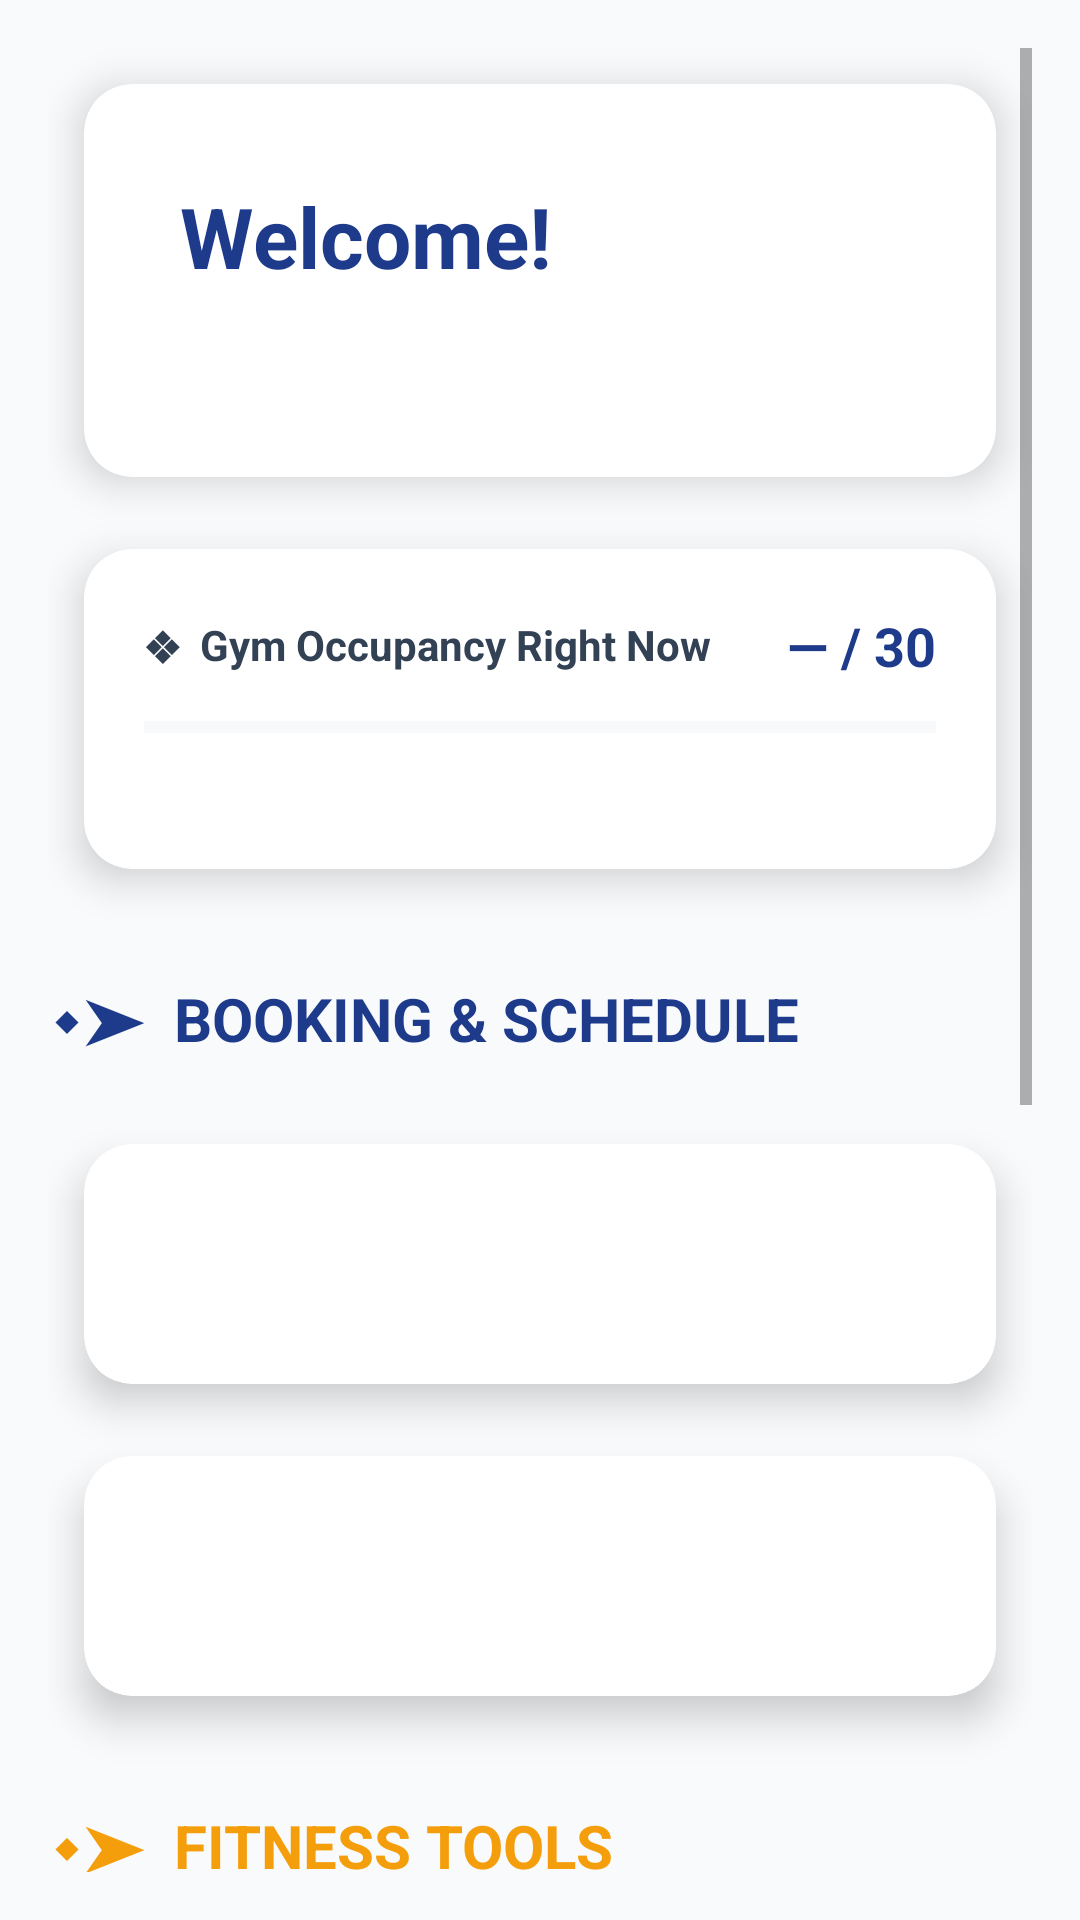

Produce the Android XML layout that renders to this screen, including the resource entries it uses.
<!-- AndroidManifest.xml: application theme Theme.SpotterMobile -->
<!-- res/layout/activity_dashboard.xml -->
<?xml version="1.0" encoding="utf-8"?>
<ScrollView xmlns:android="http://schemas.android.com/apk/res/android"
    xmlns:app="http://schemas.android.com/apk/res-auto"
    android:layout_width="match_parent"
    android:layout_height="match_parent"
    android:background="@color/light_gray"
    android:padding="16dp">

    <LinearLayout
        android:layout_width="match_parent"
        android:layout_height="wrap_content"
        android:orientation="vertical">


        
        <androidx.cardview.widget.CardView
            android:layout_width="match_parent"
            android:layout_height="wrap_content"
            style="@style/GymCard"
            app:cardBackgroundColor="@color/white">

            <LinearLayout
                android:layout_width="match_parent"
                android:layout_height="wrap_content"
                android:orientation="vertical"
                android:padding="32dp">

                <TextView
                    android:id="@+id/tvWelcome"
                    android:layout_width="wrap_content"
                    android:layout_height="wrap_content"
                    android:text="Welcome!"
                    android:textColor="@color/primary_blue"
                    android:textSize="28sp"
                    android:textStyle="bold" />

                <TextView
                    android:id="@+id/tvUserInfo"
                    android:layout_width="wrap_content"
                    android:layout_height="wrap_content"
                    android:layout_marginTop="8dp"
                    android:textColor="@color/gray"
                    android:textSize="16sp" />

            </LinearLayout>

        </androidx.cardview.widget.CardView>

        
        <androidx.cardview.widget.CardView
            android:layout_width="match_parent"
            android:layout_height="wrap_content"
            android:layout_marginTop="16dp"
            style="@style/GymCard"
            app:cardBackgroundColor="@color/white">

            <LinearLayout
                android:layout_width="match_parent"
                android:layout_height="wrap_content"
                android:orientation="vertical"
                android:padding="20dp">

                <LinearLayout
                    android:layout_width="match_parent"
                    android:layout_height="wrap_content"
                    android:orientation="horizontal"
                    android:gravity="center_vertical">

                    <TextView
                        android:layout_width="0dp"
                        android:layout_height="wrap_content"
                        android:layout_weight="1"
                        android:text="❖  Gym Occupancy Right Now"
                        android:textColor="@color/dark_gray"
                        android:textSize="14sp"
                        android:textStyle="bold" />

                    <TextView
                        android:id="@+id/tvOccupancyCount"
                        android:layout_width="wrap_content"
                        android:layout_height="wrap_content"
                        android:text="— / 30"
                        android:textColor="@color/primary_blue"
                        android:textSize="18sp"
                        android:textStyle="bold" />

                </LinearLayout>

                
                <android.widget.ProgressBar
                    android:id="@+id/progressOccupancy"
                    style="?android:attr/progressBarStyleHorizontal"
                    android:layout_width="match_parent"
                    android:layout_height="10dp"
                    android:layout_marginTop="10dp"
                    android:max="100"
                    android:progress="0"
                    android:progressTint="@color/primary_blue_light"
                    android:progressBackgroundTint="#E2E8F0" />

                <TextView
                    android:id="@+id/tvOccupancyStatus"
                    android:layout_width="wrap_content"
                    android:layout_height="wrap_content"
                    android:layout_marginTop="6dp"
                    android:textSize="12sp"
                    android:textColor="@color/gray" />

            </LinearLayout>
        </androidx.cardview.widget.CardView>

        
        <TextView
            android:layout_width="wrap_content"
            android:layout_height="wrap_content"
            android:layout_marginTop="24dp"
            android:layout_marginBottom="16dp"
            android:text="⬩➤  BOOKING &amp; SCHEDULE"
            android:textColor="@color/primary_blue"
            android:textSize="20sp"
            android:textStyle="bold" />

        <androidx.cardview.widget.CardView
            android:layout_width="match_parent"
            android:layout_height="wrap_content"
            style="@style/GymCard"
            app:cardBackgroundColor="@color/white">

            <Button
                android:id="@+id/btnBookSession"
                style="@style/GymButton"
                android:layout_width="match_parent"
                android:layout_height="56dp"
                android:text="Book Session" />

        </androidx.cardview.widget.CardView>

        <androidx.cardview.widget.CardView
            android:layout_width="match_parent"
            android:layout_height="wrap_content"
            style="@style/GymCard"
            app:cardBackgroundColor="@color/white">

            <Button
                android:id="@+id/btnBookingHistory"
                style="@style/GymButton"
                android:layout_width="match_parent"
                android:layout_height="56dp"
                android:text="My Bookings" />

        </androidx.cardview.widget.CardView>

        
        <TextView
            android:layout_width="wrap_content"
            android:layout_height="wrap_content"
            android:layout_marginTop="24dp"
            android:layout_marginBottom="16dp"
            android:text="⬩➤  FITNESS TOOLS"
            android:textColor="@color/gold"
            android:textSize="20sp"
            android:textStyle="bold" />

        <androidx.cardview.widget.CardView
            android:layout_width="match_parent"
            android:layout_height="wrap_content"
            style="@style/GymCard"
            app:cardBackgroundColor="@color/white">

            <Button
                android:id="@+id/btnBMICalculator"
                style="@style/GymButton"
                android:layout_width="match_parent"
                android:layout_height="56dp"
                android:text="BMI Calculator" />

        </androidx.cardview.widget.CardView>

        
        <androidx.cardview.widget.CardView
            android:layout_width="match_parent"
            android:layout_height="wrap_content"
            style="@style/GymCard"
            app:cardBackgroundColor="@color/white">

            <Button
                android:id="@+id/btnWorkoutPrograms"
                style="@style/GymButton"
                android:layout_width="match_parent"
                android:layout_height="56dp"
                android:text="Workout History" />

        </androidx.cardview.widget.CardView>

        
        <TextView
            android:layout_width="wrap_content"
            android:layout_height="wrap_content"
            android:layout_marginTop="24dp"
            android:layout_marginBottom="16dp"
            android:text="⬩➤  PROFILE"
            android:textColor="@color/gold"
            android:textSize="20sp"
            android:textStyle="bold" />

        <androidx.cardview.widget.CardView
            android:layout_width="match_parent"
            android:layout_height="wrap_content"
            style="@style/GymCard"
            app:cardBackgroundColor="@color/white">

            <Button
                android:id="@+id/btnProfile"
                style="@style/GymButton"
                android:layout_width="match_parent"
                android:layout_height="56dp"
                android:text="My Profile" />

        </androidx.cardview.widget.CardView>

        
        <Button
            android:id="@+id/btnLogout"
            style="@style/GymButton"
            android:layout_width="match_parent"
            android:layout_height="56dp"
            android:layout_marginTop="32dp"
            android:backgroundTint="@color/error"
            android:text="➜] LOGOUT" />

    </LinearLayout>

</ScrollView>
<!-- resources referenced by this layout -->
<resources>
  <color name="dark_gray">#334155</color>
  <color name="error">#EF4444</color>
  <color name="gold">#F59E0B</color>
  <color name="gray">#64748B</color>
  <color name="light_gray">#F8FAFC</color>
  <color name="primary_blue">#1E3A8A</color>
  <color name="primary_blue_light">#3B82F6</color>
  <color name="white">#FFFFFF</color>
  <style name="GymButton" parent="Widget.MaterialComponents.Button">
        
          <item name="android:layout_margin">12dp</item>
          <item name="android:textSize">16sp</item>
          <item name="android:textStyle">bold</item>
          <item name="android:textColor">@color/white</item>
          <item name="backgroundTint">@color/primary_blue</item>
          <item name="cornerRadius">12dp</item>
          <item name="elevation">4dp</item>
      </style>
  <style name="GymCard" parent="Widget.MaterialComponents.CardView">
          <item name="cardCornerRadius">16dp</item>
          <item name="cardElevation">8dp</item>
          <item name="android:layout_margin">12dp</item>
      </style>
  <style name="Theme.SpotterMobile" parent="Theme.MaterialComponents.Light.NoActionBar">
          
          
          <item name="colorPrimary">@color/primary_blue</item>
          <item name="colorPrimaryVariant">@color/primary_blue_dark</item>
          <item name="colorOnPrimary">@color/white</item>
          <item name="colorSecondary">@color/gold</item>
          <item name="colorSecondaryVariant">@color/gold_dark</item>
          <item name="colorOnSecondary">@color/white</item>
          <item name="android:statusBarColor">@color/primary_blue_dark</item>
          <item name="colorSurface">@color/white</item>
  
          
          <item name="colorOnSurface">@color/dark_gray</item>
          <item name="colorOnBackground">@color/dark_gray</item>
          <item name="android:textColorHint">@color/gray</item>
          <item name="android:textColor">@color/dark_gray</item>
      </style>
  <color name="primary_blue_dark">#1E40AF</color>
  <color name="gold_dark">#D97706</color>
</resources>
